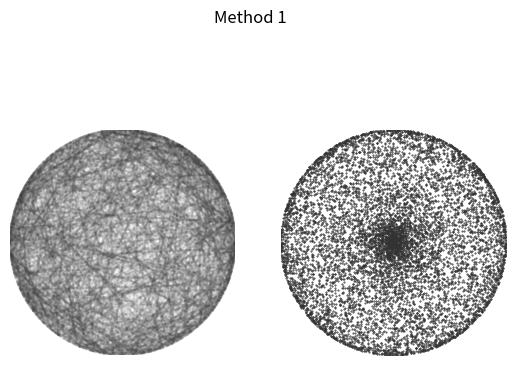
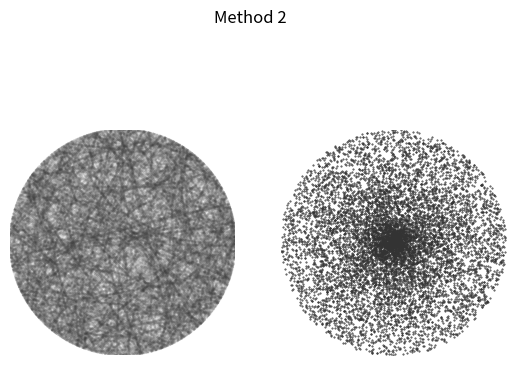
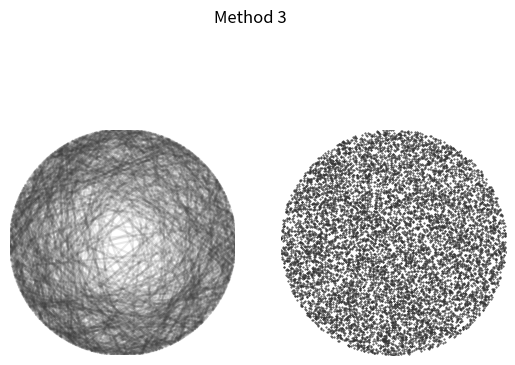

Write the Python code that produced these figures, in order.
import numpy as np
import matplotlib.pyplot as plt
from matplotlib.patches import Circle
from matplotlib.lines import Line2D

TAU = 2 * np.pi

# Fractional RGB values for light grey.
GREY = (0.2,0.2,0.2)
# Don't plot more than this number of chords because they overlap too much
# and obscure the point we're trying to make.
NCHORDS_TO_PLOT = 1000
# Do the statistics using a sample size of nchords
nchords = 10000
# The circle radius. Doesn't matter what it is.
r = 1
# The critical side length of the equilateral triangle inscribed in the circle.
# We are testing if a chord is longer than this length.
tlen = r * np.sqrt(3)

def setup_axes():
    """Set up the two Axes with the circle and correct limits, aspect."""

    fig, axes = plt.subplots(nrows=1, ncols=2, subplot_kw={'aspect': 'equal'})
    for ax in axes:
        circle = Circle((0,0), r, facecolor='none')
        ax.add_artist(circle)
        ax.set_xlim((-r,r))
        ax.set_ylim((-r,r))
        ax.axis('off')
    return fig, axes

def bertrand1():
    """Generate random chords and midpoints using "Method 1".

    Pairs of (uniformly-distributed) random points on the unit circle are
    selected and joined as chords.

    """

    angles = np.random.random((nchords,2)) * TAU
    chords = np.array((r * np.cos(angles), r * np.sin(angles)))
    chords = np.swapaxes(chords, 0, 1)
    # The midpoints of the chords
    midpoints = np.mean(chords, axis=2).T
    return chords, midpoints

def get_chords_from_midpoints(midpoints):
    """Return the chords with the provided midpoints.

    Methods 2 and 3 share this code for retrieving the chord end points from
    the midpoints.

    """

    # We should probably watch out for the edge-case of a "vertical" chord 
    # (y0=0), but it's rather unlikely over 10000 trials, so don't bother.
    chords = np.zeros((nchords, 2, 2))
    for i, (x0, y0) in enumerate(midpoints.T):
        # y = mx + c is the equation of the chord.
        m = -x0/y0
        c = y0 + x0**2/y0
        # Solve the quadratic equation determining where the chord intersects
        # the circle to find its endpoints.
        A, B, C = m**2 + 1, 2*m*c, c**2 - r**2
        d = np.sqrt(B**2 - 4*A*C)
        x = np.array( ((-B + d), (-B - d))) / 2 / A
        y = m*x + c
        chords[i] = (x, y)
    return chords

def bertrand2():
    """Generate random chords and midpoints using "Method 2".

    First select a random radius of the circle, and then choose a point
    at random (uniformly-distributed) on this radius to be the midpoint of
    the chosed chord.

    """

    angles = np.random.random(nchords) * TAU
    radii = np.random.random(nchords) * r
    midpoints = np.array((radii * np.cos(angles), radii * np.sin(angles)))
    chords = get_chords_from_midpoints(midpoints)
    return chords, midpoints

def bertrand3():
    """Generate random chords and midpoints using "Method 3".

    Select a point at random (uniformly distributed) within the circle, and
    consider this point to be the midpoint of the chosed chord.

    """

    # To ensure the points are uniformly distributed within the circle we
    # need to weight the radial distance by the square root of the random
    # number chosen on (0,1]: there should be a greater probability for points
    # further out from the centre, where there is more room for them.
    angles = np.random.random(nchords) * TAU
    radii = np.sqrt(np.random.random(nchords)) * r
    midpoints = np.array((radii * np.cos(angles), radii * np.sin(angles)))
    chords = get_chords_from_midpoints(midpoints)
    return chords, midpoints

bertrand_methods = {1: bertrand1, 2: bertrand2, 3: bertrand3}

def plot_bertrand(method_number):
    # Plot the chords and their midpoints on separate Axes for the selected
    # method of picking a chord randomly.

    chords, midpoints = bertrand_methods[method_number]()

    # Here's where we will keep track of which chords are longer than tlen
    success = [False] * nchords

    fig, axes = setup_axes()
    for i, chord in enumerate(chords):
        x, y = chord
        if np.hypot(x[0]-x[1], y[0]-y[1]) > tlen:
            success[i] = True
        if i < NCHORDS_TO_PLOT:
            line = Line2D(*chord, color=GREY, alpha=0.1)
            axes[0].add_line(line)
    axes[1].scatter(*midpoints, s=0.2, color=GREY)
    fig.suptitle('Method {}'.format(method_number))

    prob = np.sum(success)/nchords
    print('Bertrand, method {} probability: {}'.format(method_number, prob))
    plt.savefig('bertrand{}.png'.format(method_number))
    plt.show()

plot_bertrand(1)
plot_bertrand(2)
plot_bertrand(3)
